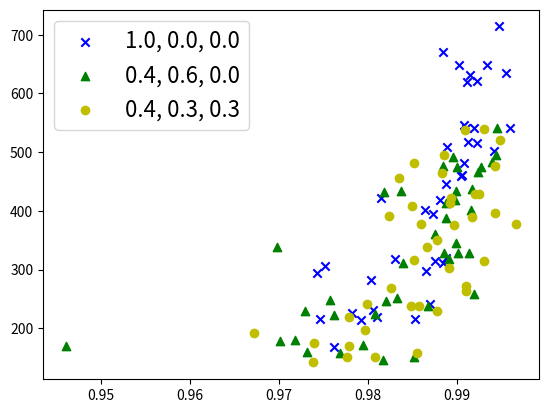

Source code (Python):
import matplotlib.pyplot as plt

# using this function to process the row data of CNOT_numses and acc_reses
def data_process(CNOT_numses, acc_reses, step, alpha):
    num = len(CNOT_numses)
    group_CNOT_numses = []
    group_acc_reses = []

    for i in range(num):
        CNOT = CNOT_numses[i]
        acc = acc_reses[i]

        maximum = max(CNOT)
        minimum = min(CNOT)
        k_max = int((maximum + step - 0.00001) // step)
        k_min = int(minimum // step)
        rounded_max = k_max * step
        rounded_min = k_min * step

        group_CNOT = [k*step+step/2 for k in range(k_min, k_max)]
        group_acc_0 = [[] for k in range(k_min, k_max)]

        num_ = len(CNOT)
        for j in range(num_):
            k = CNOT[j]
            k = int(k // step -k_min)
            group_acc_0[k].append(acc[j])


        group_acc = [sum(group_acc_0[k-k_min])/len(group_acc_0[k-k_min]) if len(group_acc_0[k-k_min]) != 0 else 0 for k in range(k_min, k_max)]
 
        count = 0
        for j in range(len(group_acc)):
            if group_acc[j-count] == 0:
                group_acc.pop(j-count)
                group_CNOT.pop(j-count)
                count = count+1

        num_remove = int(len(group_acc) * alpha)
        if num_remove > 0:
            group_acc = group_acc[num_remove:-num_remove]
            group_CNOT = group_CNOT[num_remove:-num_remove]


        group_CNOT_numses.append(group_CNOT)
        group_acc_reses.append(group_acc)

    return group_CNOT_numses, group_acc_reses

CNOT_numses = [
[242, 298, 418, 546, 648, 216, 312, 422, 542, 714, 226, 282, 460, 502, 670, 220, 306, 402, 542, 620, 232, 314, 462, 516, 632, 168, 294, 394, 542, 622, 216, 320, 446, 508, 648, 214, 318, 482, 518, 634],
[180, 252, 312, 432, 474, 146, 224, 318, 414, 466, 158, 258, 328, 418, 474, 170, 230, 346, 434, 496, 178, 238, 338, 388, 484, 172, 246, 360, 402, 542, 160, 222, 328, 438, 492, 152, 248, 328, 434, 476],
[142, 238, 376, 396, 476, 152, 230, 378, 390, 496, 176, 238, 408, 392, 540, 158, 220, 338, 378, 464, 192, 264, 314, 428, 538, 198, 272, 316, 428, 520, 152, 268, 302, 414, 482, 170, 242, 350, 422, 456]
]

acc_reses = [
[0.9869595774071238, 0.9864447985686223, 0.9880194664197655, 0.9907838714691141, 0.993361651902328, 0.9853122418250534, 0.9883971386578764, 0.9814868780267546, 0.9909531477807841, 0.9947032344871256, 0.978233772536079, 0.9803629663156349, 0.9903775453700667, 0.9941294228839456, 0.9883560654924014, 0.9809510570737932, 0.9751701412740011, 0.9864147522800801, 0.995979488599965, 0.9910541786850743, 0.980503984855273, 0.9874716629508881, 0.9905428297934754, 0.9922507422576037, 0.9913914206745098, 0.9761712704158356, 0.9742775178740116, 0.9872384083409426, 0.9919124862590392, 0.992194355357917, 0.9746164104561202, 0.9887580118667095, 0.9887431264259716, 0.9888146040832719, 0.9901967049008952, 0.9791957238311434, 0.9829905319396702, 0.990760513129496, 0.991229894124912, 0.9955056905765846],
[0.9717762490234043, 0.9832375858165419, 0.9839692128521953, 0.9818288088319772, 0.9926450853891933, 0.9816378422230279, 0.9807232723235567, 0.9890980226136051, 0.988788068302317, 0.9923148171581518, 0.9768792615757278, 0.9918350587073208, 0.9900541306151921, 0.989757789904251, 0.9900239809164744, 0.9460512761711741, 0.972933452157647, 0.9898561246265676, 0.9898991637089442, 0.9943228379846646, 0.9701116711286286, 0.9867020846523445, 0.969745002365612, 0.9887653049125846, 0.9939287976315941, 0.9794223356498434, 0.9819848529152743, 0.9875538978840236, 0.9915223720597269, 0.9944657684338146, 0.9731405413317832, 0.976164963927772, 0.98848307157173, 0.991623461603317, 0.9895849824049465, 0.9851067149383788, 0.9757457279134104, 0.9912990984965325, 0.983641451221674, 0.9883867084422616],
[0.9738221176296373, 0.9857441892381242, 0.9896402434846308, 0.994274021460007, 0.994193315945217, 0.9807796542273274, 0.9877076148995929, 0.9859494059621038, 0.9916148187818342, 0.9885416057167692, 0.9739180180294952, 0.9848365436460388, 0.9849630667434743, 0.9823560910185449, 0.9929886461275385, 0.9854968792619158, 0.9778896835476075, 0.9866245403188854, 0.9966464638765162, 0.9883118278486595, 0.9672446300990483, 0.9909330636862537, 0.9929624200512532, 0.9919738778067024, 0.9908757918972927, 0.9796122954299085, 0.9909879577556524, 0.9851764456041608, 0.9924739082521844, 0.9947589050059831, 0.9776027460691816, 0.9825791863994102, 0.9890473325407799, 0.9891582137925553, 0.9851658456345087, 0.9779125758754125, 0.9798394951128817, 0.9877567295389482, 0.9892618060162539, 0.983518861812006]
]


if len(CNOT_numses) == 3:
    plt.scatter(acc_reses[0], CNOT_numses[0], color='b', label='1.0, 0.0, 0.0', marker='x')
    plt.scatter(acc_reses[1], CNOT_numses[1], color='g', label='0.4, 0.6, 0.0', marker='^')
    plt.scatter(acc_reses[2], CNOT_numses[2], color='y', label='0.4, 0.3, 0.3', marker='o')
    plt.legend(loc='upper left', fontsize=16)

plt.show()
# plt.savefig('Pauli_HF_f' + '\\photo' + '1s+' + '.png')